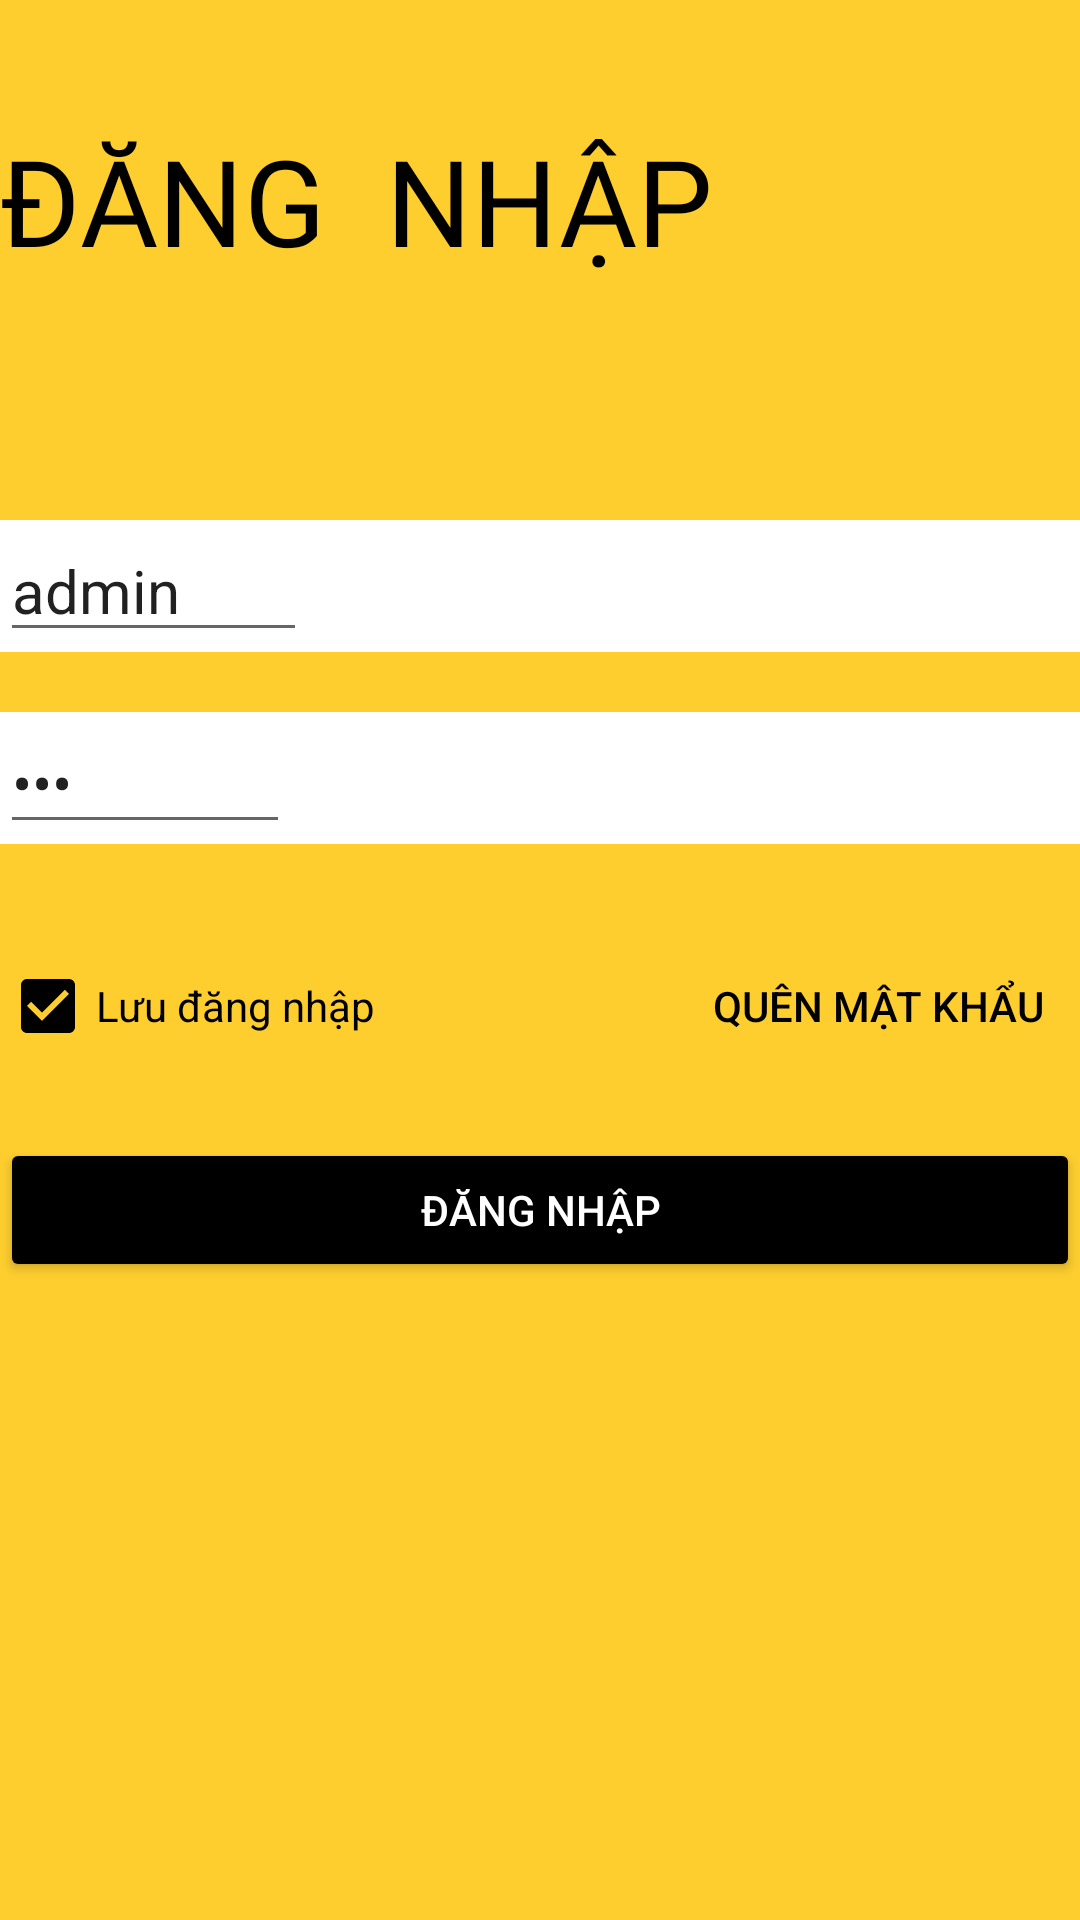

Produce the Android XML layout that renders to this screen, including the resource entries it uses.
<!-- AndroidManifest.xml: application theme Theme.NguyenAnhThu_Admin_FreshCake -->
<!-- res/layout/activity_login.xml -->
<?xml version="1.0" encoding="utf-8"?>
<ScrollView xmlns:android="http://schemas.android.com/apk/res/android"
    xmlns:app="http://schemas.android.com/apk/res-auto"
    xmlns:tools="http://schemas.android.com/tools"
    android:id="@+id/activityLogin"
    android:layout_width="match_parent"
    android:layout_height="match_parent"
    android:background="@color/colorPrimary"
    android:transitionName="transitionLogin"
    tools:context=".LoginActivity">
    <LinearLayout
        android:layout_width="match_parent"
        android:layout_height="wrap_content"
        android:orientation="vertical"
        >

        <ImageView
            android:id="@+id/img_login_backbtn"
            android:layout_width="wrap_content"
            android:layout_height="wrap_content"
            android:onClick="backFromLogin"
            android:padding="5dp"
            android:src="@drawable/ic_baseline_arrow_back_24"
            />

        <TextView
            android:layout_width="wrap_content"
            android:layout_height="wrap_content"
            android:text="@string/logintittle"
            android:textColor="@color/black"
            android:textSize="40sp"
            android:layout_marginTop="30dp"
            android:fontFamily="@font/muli_black"
            android:textAllCaps="true"
            />
        <LinearLayout
            android:layout_width="match_parent"
            android:layout_height="wrap_content"
            android:orientation="vertical"
            android:layout_marginTop="80dp"
            android:background="@color/white">
            <EditText
                android:layout_width="wrap_content"
                android:layout_height="match_parent"
                android:hint="@string/user"
                android:textSize="20dp"
                android:text="admin"
                android:id="@+id/txtUserName"/>
        </LinearLayout>

        <LinearLayout
            android:layout_width="match_parent"
            android:layout_height="wrap_content"
            android:orientation="vertical"
            android:layout_marginTop="20dp"
            android:background="@color/white">
            <EditText
                android:layout_width="wrap_content"
                android:layout_height="match_parent"
                android:inputType="textPassword"
                android:hint="@string/password"
                android:textSize="20dp"
                android:text="123"
                android:id="@+id/txtPassword"/>
        </LinearLayout>

        <RelativeLayout
            android:layout_width="match_parent"
            android:layout_height="wrap_content"
            android:layout_marginTop="30dp">

            <CheckBox
                android:layout_width="wrap_content"
                android:layout_height="wrap_content"
                android:layout_centerVertical="true"
                android:buttonTint="@color/black"
                android:text="Lưu đăng nhập"
                android:textColor="@color/black"
                android:checked="true"/>

            <Button
                style="@style/Widget.AppCompat.Button.Borderless"
                android:layout_width="wrap_content"
                android:layout_height="wrap_content"
                android:layout_alignParentEnd="true"
                android:layout_alignParentRight="true"
                android:backgroundTint="@color/colorPrimary"
                android:text="Quên mật khẩu"
                android:textColor="@color/black" />

        </RelativeLayout>

        <Button
            android:id="@+id/btn_login_DangNhap"
            android:layout_width="match_parent"
            android:layout_height="wrap_content"
            android:layout_marginTop="20dp"
            android:backgroundTint="@color/black"
            android:text="@string/login"
            android:textColor="@color/white" />

    </LinearLayout>
</ScrollView>
<!-- resources referenced by this layout -->
<resources>
  <color name="black">#FF000000</color>
  <color name="colorPrimary">#fece2f</color>
  <color name="white">#FFFFFFFF</color>
  <string name="login">Đăng nhập</string>
  <string name="logintittle">Đăng <br /> nhập</string>
  <string name="password">Password</string>
  <string name="user">UserName</string>
  <style name="Theme.NguyenAnhThu_Admin_FreshCake" parent="Theme.MaterialComponents.DayNight.DarkActionBar">
          
          <item name="colorPrimary">@color/purple_500</item>
          <item name="colorPrimaryVariant">@color/purple_700</item>
          <item name="colorOnPrimary">@color/white</item>
          
          <item name="colorSecondary">@color/teal_200</item>
          <item name="colorSecondaryVariant">@color/teal_700</item>
          <item name="colorOnSecondary">@color/black</item>
          
          <item name="android:statusBarColor" tools:targetApi="l">?attr/colorPrimaryVariant</item>
          
      </style>
  <color name="purple_500">#FF6200EE</color>
  <color name="purple_700">#FF3700B3</color>
  <color name="teal_200">#FF03DAC5</color>
  <color name="teal_700">#FF018786</color>
</resources>
